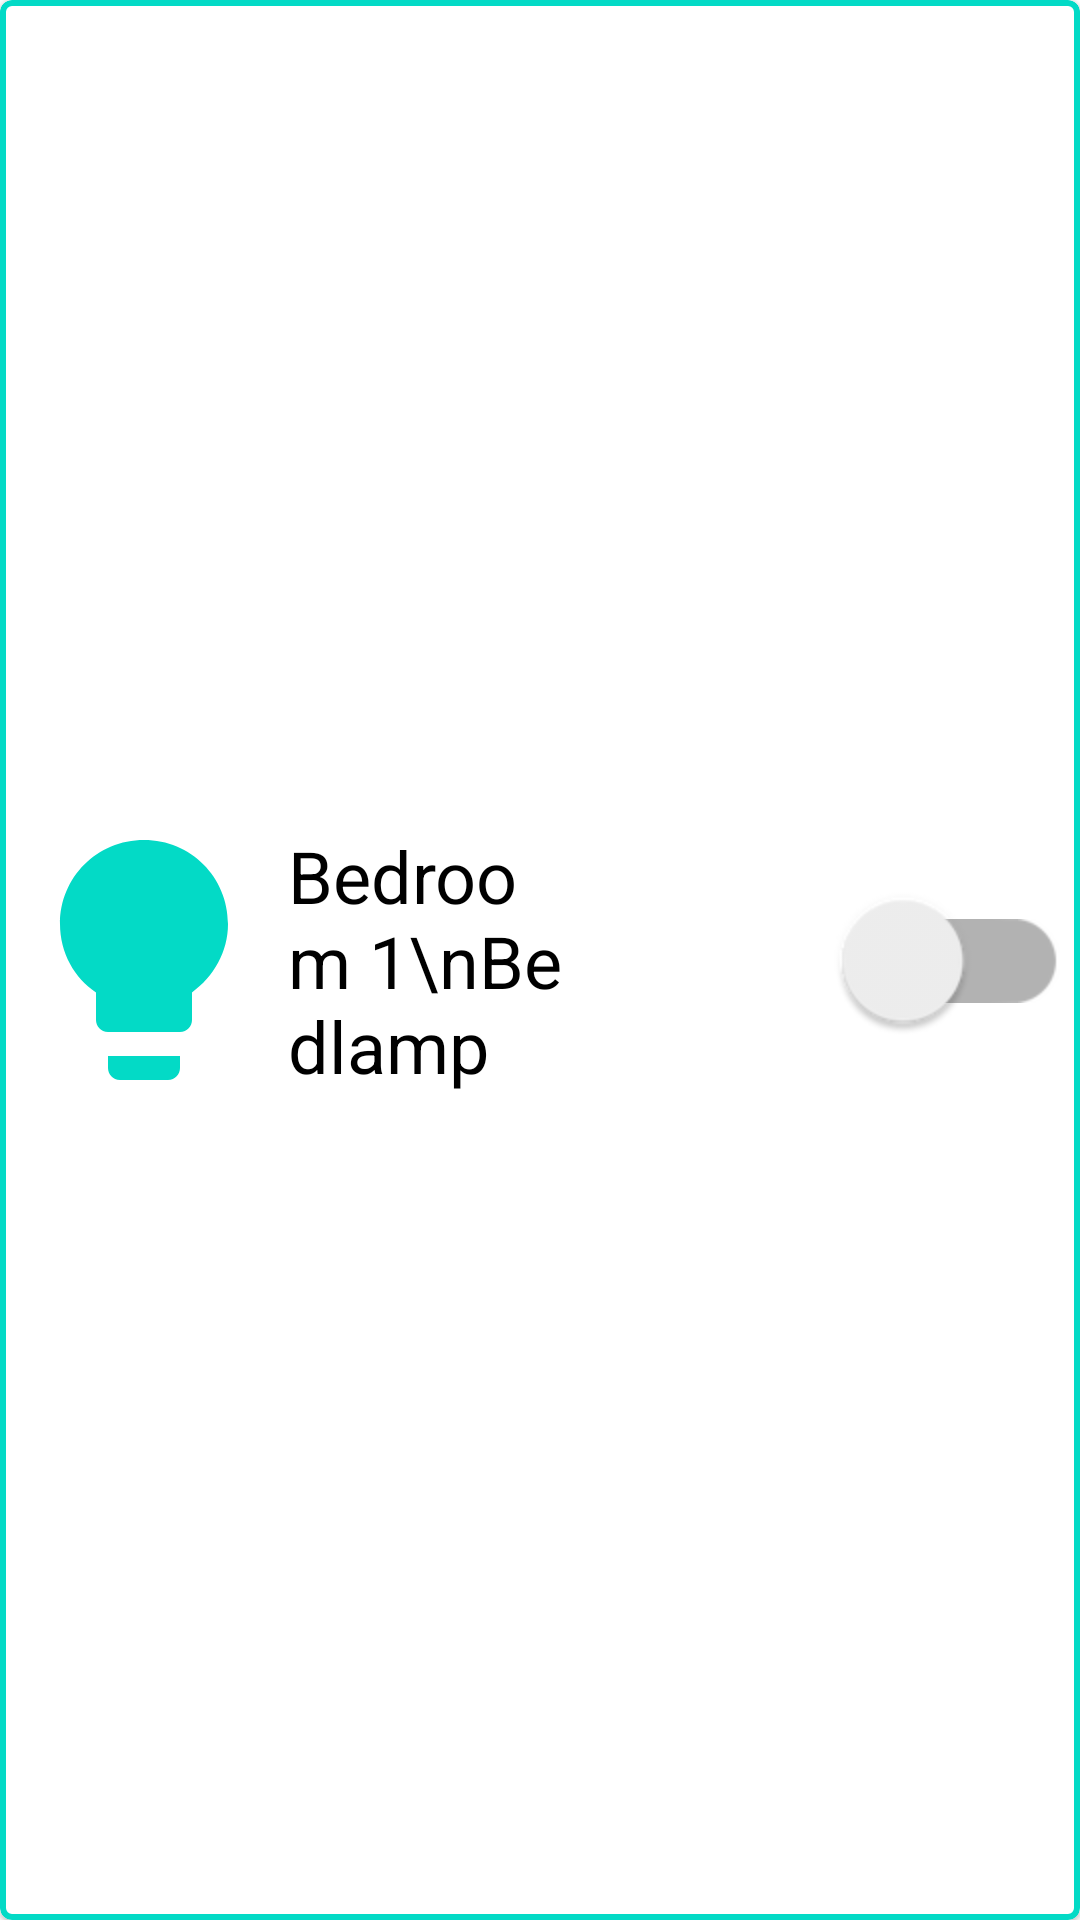

This screen was rendered from an Android layout file. Write that file and the resources it references.
<!-- AndroidManifest.xml: application theme Theme.SE2Android -->
<!-- res/layout/devices_rv_item.xml -->
<?xml version="1.0" encoding="utf-8"?>
<com.google.android.material.card.MaterialCardView xmlns:android="http://schemas.android.com/apk/res/android"
    xmlns:app="http://schemas.android.com/apk/res-auto"
    xmlns:tools="http://schemas.android.com/tools"
    android:layout_width="match_parent"
    android:layout_height="wrap_content"
    android:layout_marginStart="8dp"
    android:layout_marginTop="8dp"
    android:layout_marginEnd="8dp"
    android:focusableInTouchMode="true"
    app:cardBackgroundColor="@color/cardview_light_background"
    app:strokeColor="@color/design_default_color_secondary"
    app:strokeWidth="2dp">

    <androidx.constraintlayout.widget.ConstraintLayout
        android:layout_width="match_parent"
        android:layout_height="match_parent">

        <TextView
            android:id="@+id/deviceTextView"
            android:layout_width="0dp"
            android:layout_height="wrap_content"
            android:layout_marginEnd="8dp"
            android:text="Bedroom 1\nBedlamp"
            android:maxLines="3"
            android:textColor="@color/design_default_color_on_secondary"
            android:textSize="24sp"
            app:layout_constraintBottom_toBottomOf="parent"
            app:layout_constraintEnd_toStartOf="@+id/imageViewTimer"
            app:layout_constraintHorizontal_bias="0.0"
            app:layout_constraintStart_toEndOf="@+id/deviceImageView"
            app:layout_constraintTop_toTopOf="parent" />

        <ImageView
            android:id="@+id/deviceImageView"
            android:layout_width="96dp"
            android:layout_height="96dp"
            android:layout_marginTop="8dp"
            android:layout_marginBottom="8dp"
            app:layout_constraintBottom_toBottomOf="parent"
            app:layout_constraintHorizontal_chainStyle="spread_inside"
            app:layout_constraintStart_toStartOf="parent"
            app:layout_constraintTop_toTopOf="parent"
            app:srcCompat="@drawable/ic_baseline_lightbulb_48"
            app:tint="@color/design_default_color_secondary"
            tools:ignore="VectorDrawableCompat" />

        <androidx.appcompat.widget.SwitchCompat
            android:id="@+id/deviceSwitch"
            android:layout_width="wrap_content"
            android:layout_height="wrap_content"
            android:layout_marginTop="8dp"
            android:layout_marginEnd="24dp"
            android:layout_marginBottom="8dp"
            android:scaleX="2"
            android:scaleY="2"
            app:layout_constraintBottom_toBottomOf="parent"
            app:layout_constraintEnd_toEndOf="parent"
            app:layout_constraintTop_toTopOf="parent" />

        <ImageView
            android:visibility="invisible"
            android:id="@+id/imageViewTimer"
            android:layout_width="64dp"
            android:layout_height="64dp"
            android:layout_marginEnd="24dp"
            app:layout_constraintBottom_toBottomOf="parent"
            app:layout_constraintEnd_toStartOf="@+id/deviceSwitch"
            app:layout_constraintTop_toTopOf="parent"
            app:srcCompat="@drawable/ic_baseline_timer_24" />

    </androidx.constraintlayout.widget.ConstraintLayout>
</com.google.android.material.card.MaterialCardView>
<!-- resources referenced by this layout -->
<resources>
  <!-- drawable ic_baseline_lightbulb_48 (drawable) -->
  <vector android:height="48dp" android:tint="?attr/colorControlNormal"
      android:viewportHeight="24" android:viewportWidth="24"
      android:width="48dp" xmlns:android="http://schemas.android.com/apk/res/android">
      <path android:fillColor="@android:color/white" android:pathData="M9,21c0,0.5 0.4,1 1,1h4c0.6,0 1,-0.5 1,-1v-1L9,20v1zM12,2C8.1,2 5,5.1 5,9c0,2.4 1.2,4.5 3,5.7L8,17c0,0.5 0.4,1 1,1h6c0.6,0 1,-0.5 1,-1v-2.3c1.8,-1.3 3,-3.4 3,-5.7 0,-3.9 -3.1,-7 -7,-7z"/>
  </vector>
  <style name="Theme.SE2Android" parent="Theme.MaterialComponents.DayNight.NoActionBar">
          
          <item name="colorPrimary">@color/purple_500</item>
          <item name="colorPrimaryVariant">@color/purple_700</item>
          <item name="colorOnPrimary">@color/white</item>
          
          <item name="colorSecondary">@color/teal_200</item>
          <item name="colorSecondaryVariant">@color/teal_700</item>
          <item name="colorOnSecondary">@color/black</item>
          
          <item name="android:statusBarColor" tools:targetApi="l">?attr/colorPrimaryVariant</item>
          
      </style>
  <color name="purple_500">#FF6200EE</color>
  <color name="purple_700">#FF3700B3</color>
  <color name="white">#FFFFFFFF</color>
  <color name="teal_200">#FF03DAC5</color>
  <color name="teal_700">#FF018786</color>
  <color name="black">#FF000000</color>
</resources>
